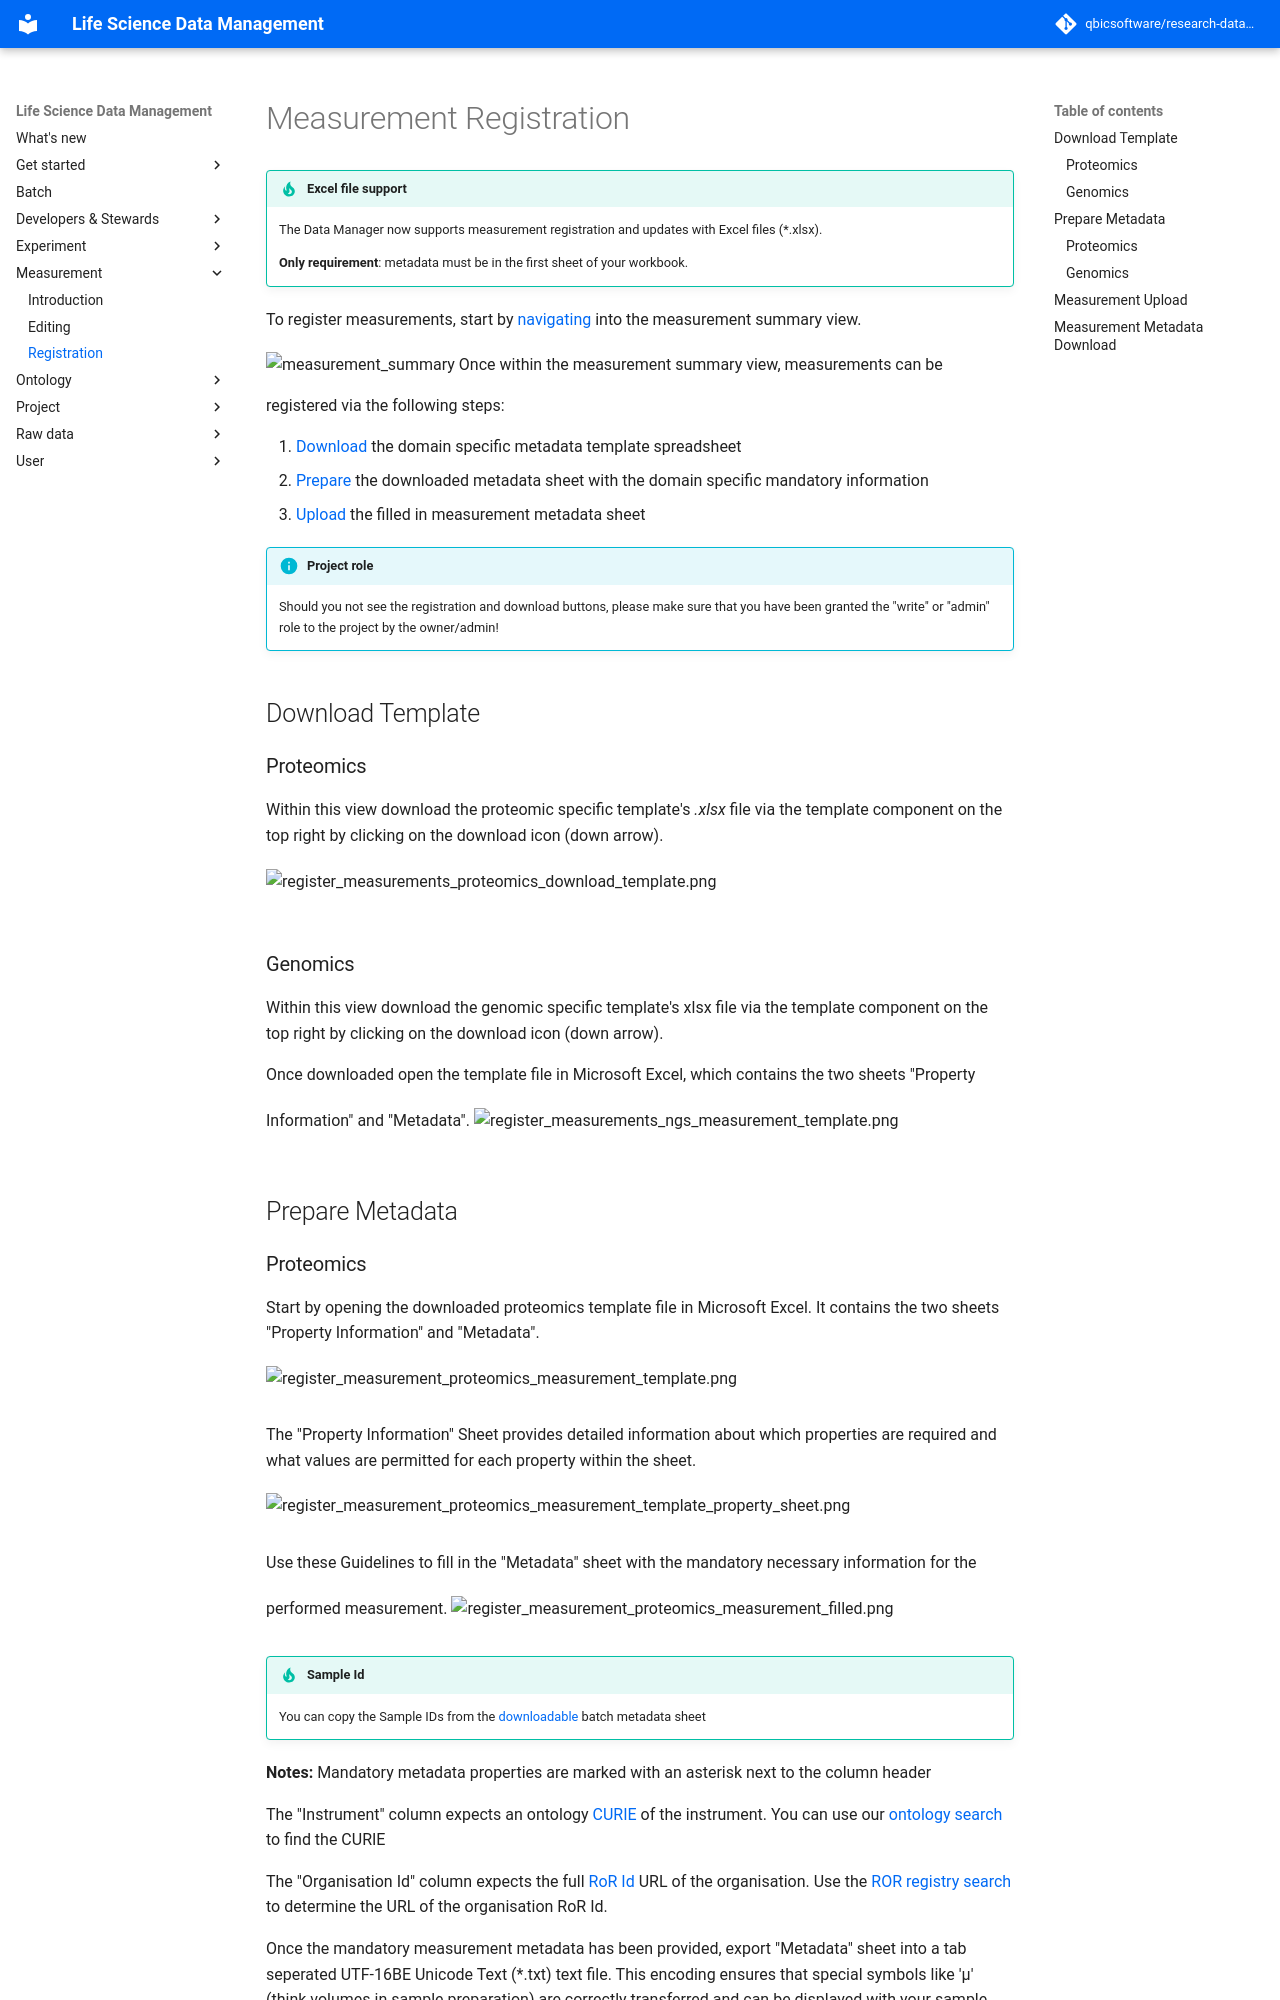

repository: qbicsoftware/research-data-management · page: 2025-09-22/measurement/measurement_registration/index.html · generator: mkdocs

# Measurement Registration

!!! tip "Excel file support"
    The Data Manager now supports measurement registration and updates with Excel files (*.xlsx).
    
    __Only requirement__: metadata must be in the first sheet of your workbook.

To register measurements, start by [navigating](measurement_introduction.md#measurement-navigation) into the measurement summary view.
![measurement_summary](images/measurement_summary_no_measurements.png){.screenshot}
Once within the measurement summary view, measurements can be registered via the following steps:

1. [Download](#download-template) the domain specific metadata template spreadsheet
2. [Prepare](#prepare-metadata) the downloaded metadata sheet with the domain specific mandatory information
3. [Upload](#measurement-upload) the filled in measurement metadata sheet

!!! info "Project role"
    Should you not see the registration and download buttons,
    please make sure that you have been granted the "write" or "admin" role to the project by the owner/admin!

## Download Template

### Proteomics

Within this view download the proteomic specific template's _.xlsx_ file via the template component on the top right by clicking
on the download icon (down arrow).
![register_measurements_proteomics_download_template.png](images/measurement_registration_proteomics_download_template.png){.screenshot}

### Genomics

Within this view download the genomic specific template's xlsx file via the template component on the top right by clicking
on the download icon (down arrow).

Once downloaded open the template file in Microsoft Excel, which contains the two sheets "Property Information" and "Metadata".
![register_measurements_ngs_measurement_template.png](images/measurement_registration_ngs_measurement_template.png){.screenshot}

## Prepare Metadata
